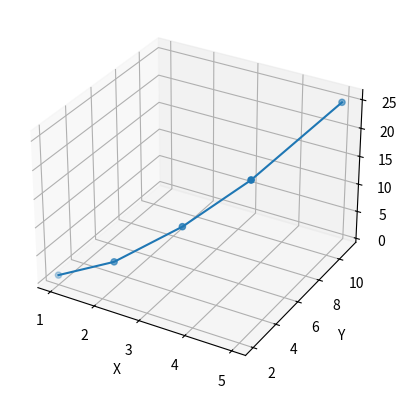

The script that saved this image:
import pandas as pd
import matplotlib.pyplot as plt
from mpl_toolkits.mplot3d import Axes3D

df = pd.DataFrame({
    "X": [1, 2, 3, 4, 5],
    "Y": [2, 3, 5, 7, 11],
    "Z": [1, 4, 9, 16, 25]
})

fig = plt.figure()
ax = fig.add_subplot(111, projection='3d')

ax.scatter(df["X"], df["Y"], df["Z"])


ax.plot(df["X"], df["Y"], df["Z"])

ax.set_xlabel("X")
ax.set_ylabel("Y")
ax.set_zlabel("Z")

plt.show()
